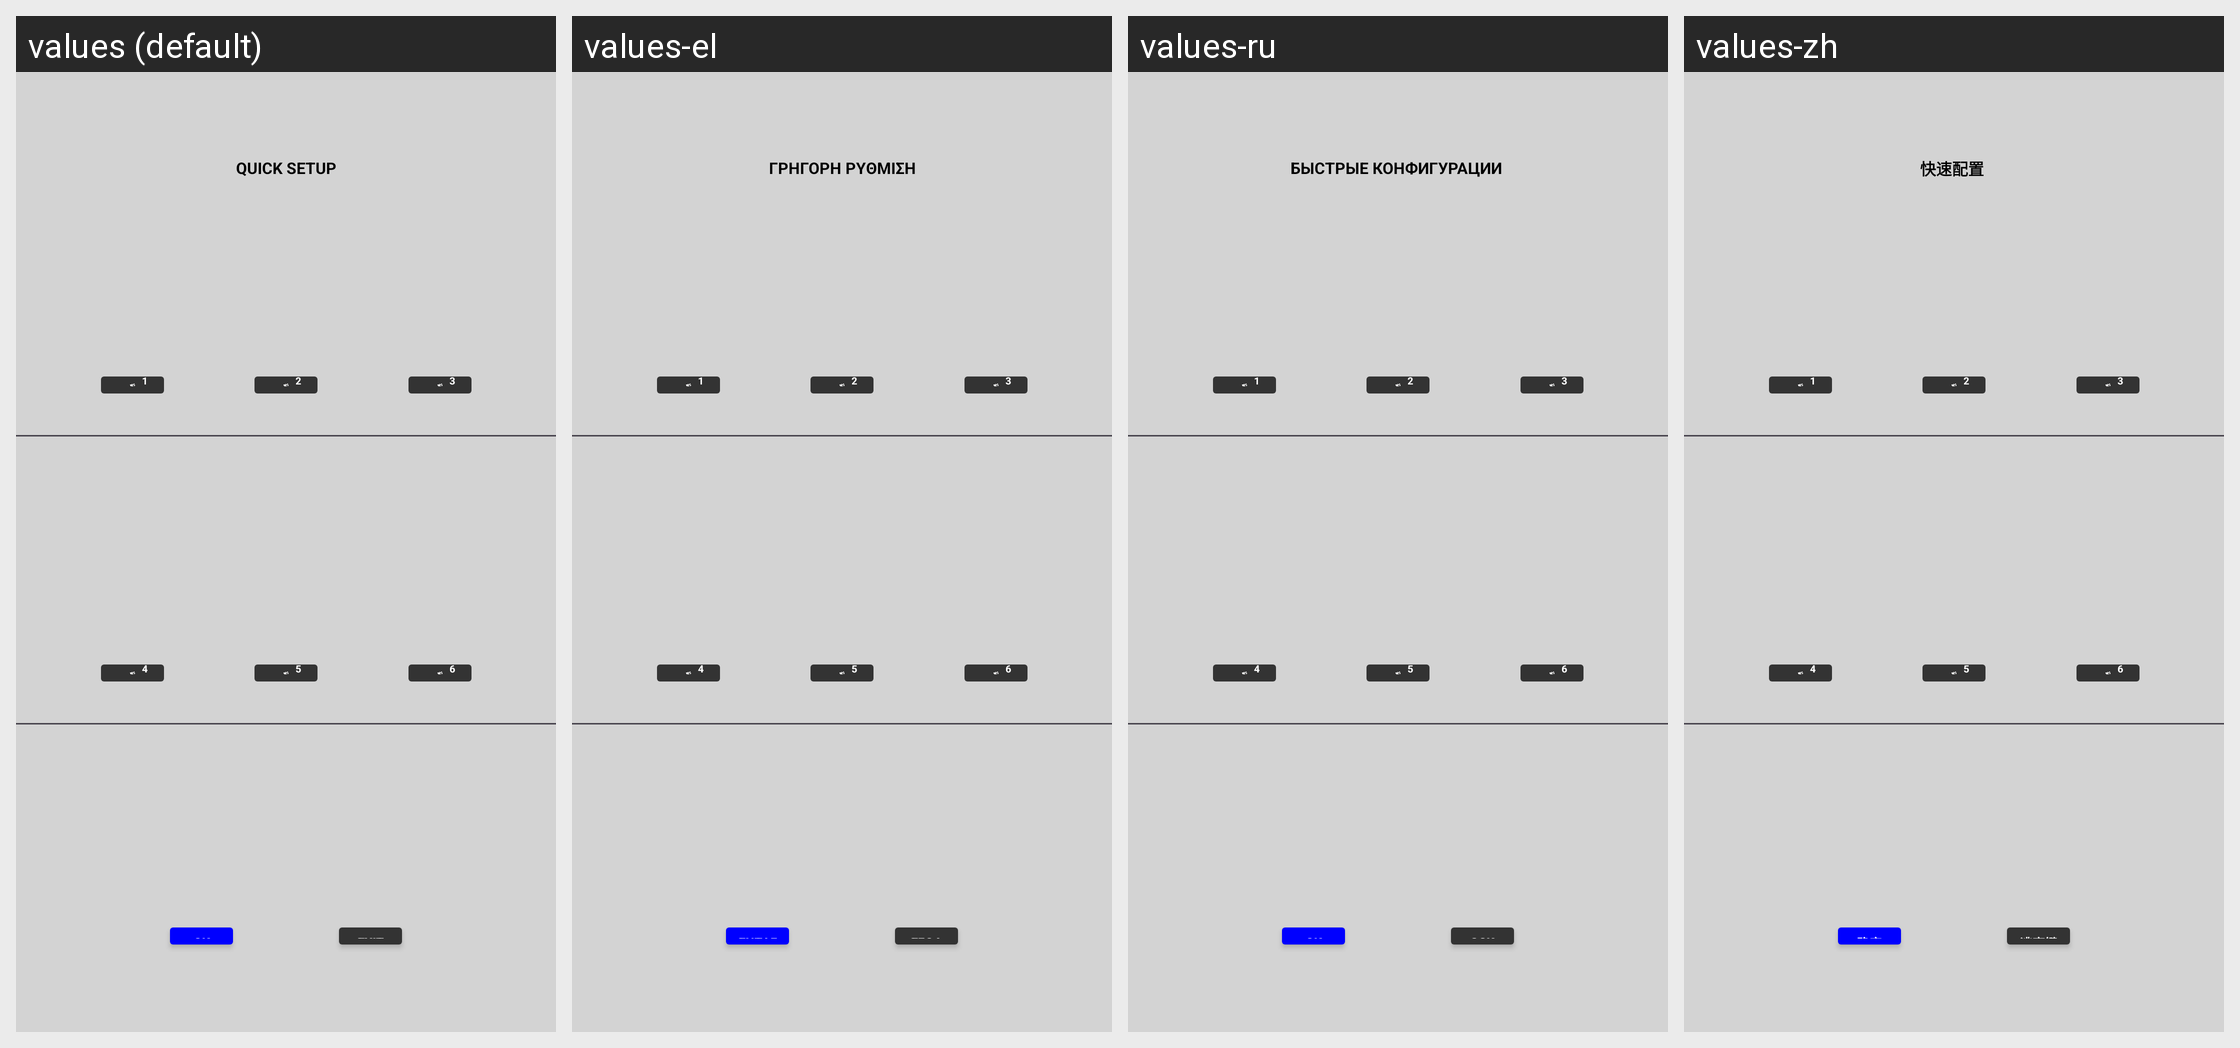

The same Android screen rendered under several of its app's locales, left to right. List the strings drawn on it with the default value and each locale's translation.
Android screen res/layout/dialog_easy_config_s80.xml rendered under 4 locales, left to right: values (default), values-el, values-ru, values-zh. Device: Nexus 5 (rendered at 1080×1920; each locale shown at half size, 540×960, under a caption strip naming it); theme Theme.Stx_dig.
Other locales in the repository, not shown: values-cs, values-da, values-de, values-en, values-es, values-fi, values-fr, values-is, values-it, values-ja, values-ko, values-nl-rNL, values-no, values-pt, values-ro-rRO, values-sv.
Strings drawn on this screen, with the default value and each locale's value (text and hints the layout hard-codes, and strings that could not be matched under every locale, appear in the picture but are not listed):

ok
  values: OK
  values-el: ΕΝΤΑΞΕΙ
  values-ru: OK
  values-zh: 确定

exit
  values: EXIT
  values-el: ΕΞΟΔΟΣ
  values-ru: ЭСК
  values-zh: 逃离键

quick_setup
  values: QUICK SETUP
  values-el: ΓΡΗΓΟΡΗ ΡΥΘΜΙΣΗ
  values-ru: БЫСТРЫЕ КОНФИГУРАЦИИ 
  values-zh: 快速配置
